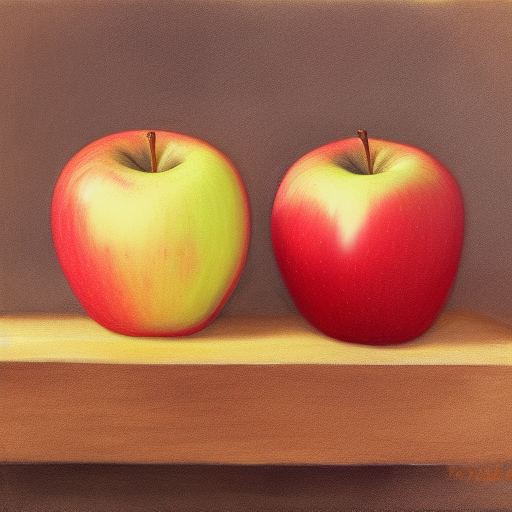
Generation parameters embedded in this image by AUTOMATIC1111 Stable Diffusion web UI or a fork of it (Forge, ...) (PNG 'parameters' text chunk):
apples

Steps: 20, Sampler: Euler a, CFG scale: 7, Seed: 2907751046, Size: 512x512, Model hash: 6ce0161689, Model: v1-5-pruned-emaonly